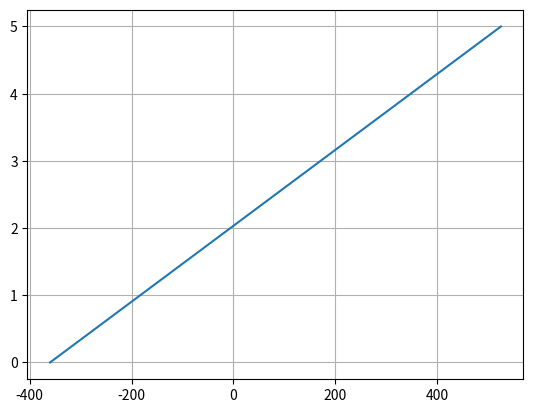

This chart was generated by the following Python code:
import matplotlib.pyplot as plt
from scipy import stats


x1 = -360
x2 = 525
y1 = 0
y2 = 5.0

x = [x1,x2]
y = [y1,y2]

slope, intercept, r_value, p_value, std_err = stats.linregress(x,y)
print(slope, intercept)
plt.plot(x,y)
plt.grid()
plt.show()